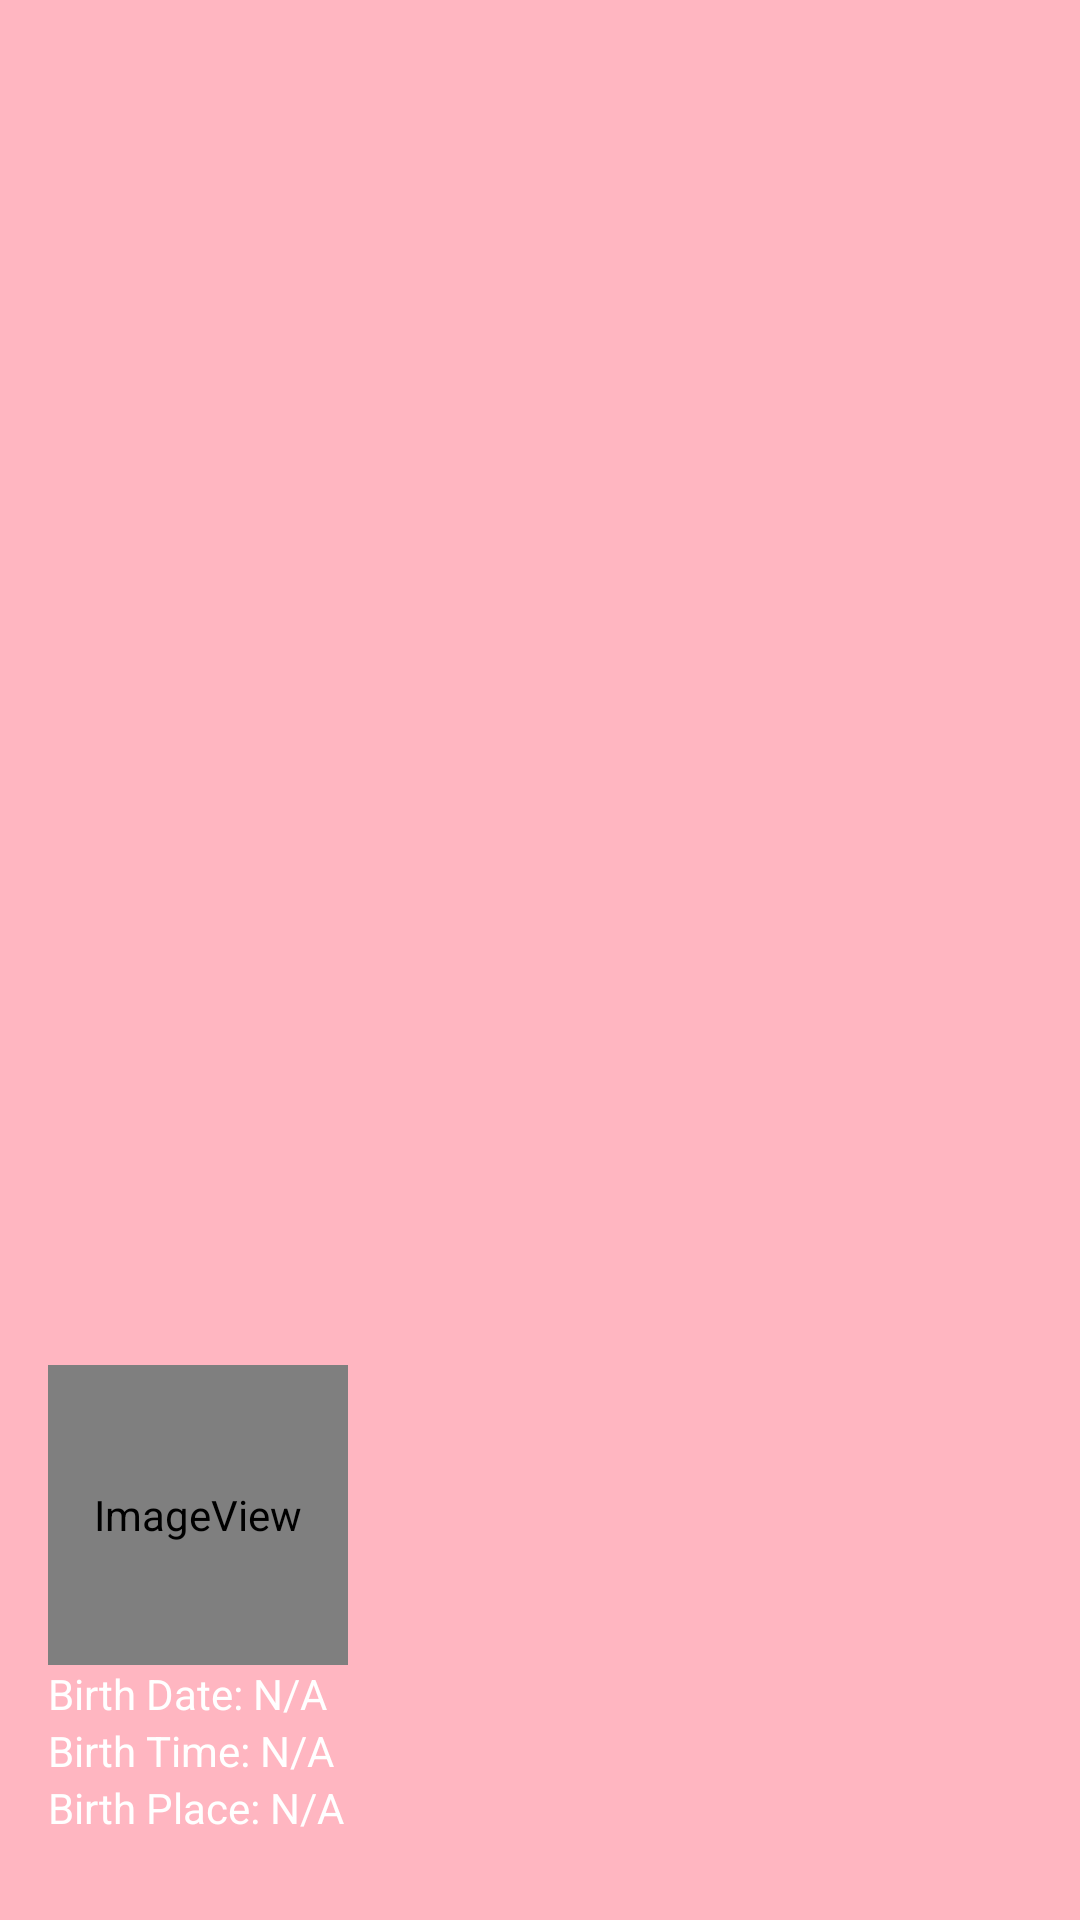

The Android layout XML behind this screen, and the referenced resources:
<!-- AndroidManifest.xml: application theme Theme.Group3_Starry.NoActionBar -->
<!-- res/layout/nav_header_main.xml -->
<?xml version="1.0" encoding="utf-8"?>
<LinearLayout xmlns:android="http://schemas.android.com/apk/res/android"
    xmlns:app="http://schemas.android.com/apk/res-auto"
    android:layout_width="match_parent"
    android:layout_height="@dimen/nav_header_height"
    android:background="@color/pink"
    android:gravity="bottom"
    android:orientation="vertical"
    android:paddingLeft="@dimen/activity_horizontal_margin"
    android:paddingTop="@dimen/activity_vertical_margin"
    android:paddingRight="@dimen/activity_horizontal_margin"
    android:paddingBottom="@dimen/activity_vertical_margin"
    android:theme="@style/ThemeOverlay.AppCompat.Dark">

    <ImageView
        android:id="@+id/imageView"
        android:layout_width="100dp"
        android:layout_height="100dp"
        android:scaleType="centerCrop"
        android:contentDescription="@string/nav_header_desc"
        android:paddingTop="@dimen/nav_header_vertical_spacing"
        android:paddingBottom="@dimen/nav_header_vertical_spacing"
        app:srcCompat="@mipmap/ic_launcher_starry" />

    <TextView
        android:id="@+id/textView_birth_date"
        android:layout_width="match_parent"
        android:layout_height="wrap_content"
        android:text="@string/nav_header_title"
        android:textAppearance="@style/TextAppearance.AppCompat.Body1" />

    <TextView
        android:id="@+id/textView_birth_time"
        android:layout_width="match_parent"
        android:layout_height="wrap_content"
        android:text="@string/nav_header_subtitle"
        android:textAppearance="@style/TextAppearance.AppCompat.Body1" />

    <TextView
        android:id="@+id/textView_birth_place"
        android:layout_width="match_parent"
        android:layout_height="wrap_content"
        android:text="@string/nav_header_subtitle2"
        android:paddingBottom="@dimen/nav_header_vertical_spacing"
        android:textAppearance="@style/TextAppearance.AppCompat.Body1" />
</LinearLayout>
<!-- resources referenced by this layout -->
<resources>
  <color name="pink">#FFB6C1</color>
  <dimen name="activity_horizontal_margin">16dp</dimen>
  <dimen name="activity_vertical_margin">16dp</dimen>
  <dimen name="nav_header_height">250dp</dimen>
  <dimen name="nav_header_vertical_spacing">12dp</dimen>
  <!-- mipmap ic_launcher_starry (mipmap-anydpi-v26) -->
  <?xml version="1.0" encoding="utf-8"?>
  <adaptive-icon xmlns:android="http://schemas.android.com/apk/res/android">
      <background android:drawable="@color/ic_launcher_starry_background"/>
      <foreground android:drawable="@mipmap/ic_launcher_starry_foreground"/>
  </adaptive-icon>
  <string name="nav_header_desc">Navigation header</string>
  <string name="nav_header_subtitle">Birth Time: N/A</string>
  <string name="nav_header_subtitle2">Birth Place: N/A</string>
  <string name="nav_header_title">Birth Date: N/A</string>
  <style name="Theme.Group3_Starry.NoActionBar" parent="Theme.AppCompat.Light.NoActionBar">
          <item name="colorPrimary">@color/pink</item>
          <item name="colorPrimaryDark">@color/dark_pink</item>
          <item name="colorAccent">@color/skin</item>
          <item name="windowActionBar">false</item>
          <item name="windowNoTitle">true</item>
      </style>
  <color name="ic_launcher_starry_background">#F5A7B1</color>
  <color name="dark_pink">#D87392</color>
  <color name="skin">#FFD8CC</color>
</resources>
